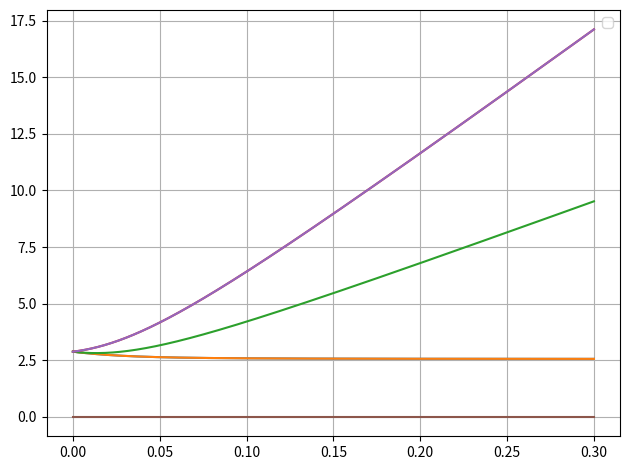

Python code for this plot: (Note: this script raises an exception after producing the figure.)
import numpy as np
import matplotlib.pyplot as plt
import matplotlib.animation as animation
from scipy.optimize import linear_sum_assignment


Sx = np.array(((0.,1,0),
              (1,0,1),
              (0,1,0)))/np.sqrt(2)

Sy = 1j*np.array(((0.+0j,-1,0),
              (1,0,-1),
              (0,1,0)))/np.sqrt(2)

Sz = np.array(((1,0.0,0),
              (0,0,0),
              (0,0,-1)))


g = 2.0028
bora = 14


def ipasvertibas(Bx, By, Bz, D=2.88):

    Dzz = D * 2 / 3
    Dxx = Dyy = -Dzz / 2  # From Dxx + Dyy + Dzz = 0

    SDS = Dxx * (Sx @ Sx) + Dyy * (Sy @ Sy) + Dzz * (Sz @ Sz)

    Hamitonis = SDS + (g * bora *(Bz * Sz + Bx*Sx + By*Sy))

    eigen = np.linalg.eigh(Hamitonis)
    #print (eigen)
    eigenvalues = eigen[0].real
    #eigenvalues = np.sort(eigenvalues)
    #print(eigenvalues)
    

    return eigenvalues[0], eigenvalues[1], eigenvalues[2]

def laukanovietojums(B,alfa,beta):
    alfa_rad = np.radians(alfa)
    beta_rad = np.radians(beta)

    x = B * np.sin(alfa_rad) * np.cos(beta_rad)
    y = B * np.sin(alfa_rad) * np.sin(beta_rad)
    z = B * np.cos(alfa_rad)

    return x, y, z

def enstarp(B, alfa, beta):
     x,y,z = laukanovietojums(B,alfa,beta)
     i0,i1,i2 = ipasvertibas(x,y,z)

     return i0,i1,i2
#     #if alfa == 0: 
#     #return i0-i1, i2-i1
#     # else:
#     return i1-i0, i2-i0

#     #print(i0,i1,i2)
#     #return i1-i0, i2-i0
#     #return i0-i1, i2-i1


def energijas1(alfa,beta, plot = False):

    alfa = np.radians(alfa)
    beta = np.radians(beta)


    B = np.array(np.linspace(0,0.2,100))
    xlauks = []
    ylauks = []
    zlauks = []

    for mag in B:
        xl,yl,zl = laukanovietojums(mag, alfa, beta)
        xlauks.append(xl)
        ylauks.append(yl)
        zlauks.append(zl)


    sar0 = []
    sar1 = []
    sar2 = []

    for vert, i in enumerate(B):
        v0,v1,v2 = ipasvertibas(xlauks[vert],ylauks[vert],zlauks[vert])
        sar0.append(v0)
        sar1.append(v1)
        sar2.append(v2)
    
    starp = sar0[0]

    starp0 = sar0-starp
    starp1 = sar1-starp
    starp2 = sar2-starp

    if plot:
        plt.plot(B,starp0)
        plt.plot(B,starp1)
        plt.plot(B,starp2)
        plt.grid(True)
        plt.tight_layout()
        plt.show()

    return starp0, starp1, starp2, B



def cetricentri(B,alfa,beta):
#     #pirmais vnk tāpat
    en1 = enstarp(B, alfa,beta)

#     #otrais ybeta=0,x alfa-109.5
    en2 = enstarp(B, alfa-109.5, beta)

#     # treshais, ceturtais alfa-109.5, beta _+120
#     #treshais
    en3 = enstarp(B,alfa-109.5, beta+120)

#     #ceturtais
    en4 = enstarp(B,alfa-109.5, beta-120)

    energijas = [en1,en2,en3,en4]

    return energijas

def sakarto(a,b,no,lidz):
    
    lauks = np.linspace(no,lidz, 500)

    energijas = []
    for B in lauks:
        centri = cetricentri(B, a, b)
        energijas.append(centri)

    print(energijas)
    # 2. Inicializē izsekošanas struktūru
    energijas_traces = [[] for _ in range(8)]  # 8 līmeņi

    # 3. Pirmais solis – pieņem sākuma secību
    pirmas = sum(energijas[0], ())  # flatten [[a,b,c],[d,e,f]...] -> (a,b,...,h)
    for i in range(8):
        energijas_traces[i].append(pirmas[i])

    prev = np.array(pirmas)

    # 4. Pārējie soļi – sakārto pēc tuvuma iepriekšējam solim
    for i in range(1, len(lauks)):
        current = sum(energijas[i], ())  # flatten uz (8,) masīvu
        current = np.array(current)

        # Attālumu matrica
        distances = np.abs(prev[:, None] - current[None, :])
        row_ind, col_ind = linear_sum_assignment(distances)
        sorted_current = current[col_ind]

        for j in range(8):
            energijas_traces[j].append(sorted_current[j])

        prev = sorted_current

    normalizetie_traces = []
    
    grupas = [(0, 1), (0, 2), (3, 4), (3, 5), (6, 7), (6, 6)]
    
    for ground_idx, excited_idx in grupas:
        trace_ground = np.array(energijas_traces[ground_idx])
        trace_excited = np.array(energijas_traces[excited_idx])
        normalizeta = trace_excited - trace_ground
        normalizetie_traces.append(normalizeta)  

    for i, trace in enumerate(normalizetie_traces):
            plt.plot(lauks, trace)

    plt.legend()
    plt.grid(True)
    plt.tight_layout()
    plt.show()
    # for b in energijas:
    #     for centri in b:
    #         for centrs in centri: 
    #             for en in centrs:
                    
                

sakarto(0,0,0,0.3)



def vairakimainigalauka(a,b,no,lidz):
    energijas = [[],[],[],[],[],[],[],[]]
    
    lauks = np.linspace(no,lidz, 500)

    for i in lauks:
        en = cetricentri(i, a, b)
        for c in range(8):
            energijas[c].append(en[c])


    for c, lim in enumerate(energijas):
        plt.plot(lauks,energijas[c])

    plt.grid(True)
    plt.tight_layout()
    plt.show()

    
vairakimainigalauka(0,0,0,0.3)


def Spektrs(energijass,sak =100,  beigu=1000, platums=3 ):
    freq_range = np.linspace(sak, beigu, 5000)  # GHz
    odmr_signal = np.zeros_like(freq_range)

    for i,freq in enumerate(energijass):
        a = -0.5*platums/(np.pi*((freq_range-freq)**2+(0.5*platums)**2))
        odmr_signal += a
        # break
    
    return odmr_signal, freq_range

# en = cetricentri(5, 50,20)
# print(en)
# odmr, freq = Spektrs(en,100,150000,0.05)

# plt.figure(figsize=(12,5))

# #plt.xscale("log")
# plt.plot(freq, odmr)
# plt.tight_layout()
# plt.show()

